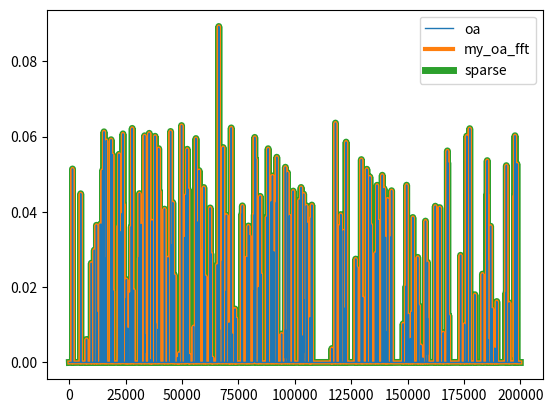

The matplotlib source for this figure:
import numpy as np
import matplotlib.pyplot as plt
from scipy.signal import oaconvolve, fftconvolve, convolve
from scipy.signal._signaltools import _calc_oa_lens as calc_oa_lens
from numpy import pi
from time import perf_counter
from functools import partial

gL  = lambda v,v0,w: 2/(pi*w) * 1 / (1 + 4*((v-v0)/w)**2)


def sparse_convolve(S_arr, y_ls):
    S_out = np.zeros(S_arr.size + y_ls.size - 1)
    idx = np.arange(S_arr.size)[S_arr != 0.0]
    for i in idx:
        S_out[i:i+y_ls.size] += S_arr[i]*y_ls
    i0 = (y_ls.size + 1)//2 - 1
    return S_out[i0:i0 + S_arr.size]   


def my_oaconvolve(S_arr, ls, method='auto', mode='same'):
    block_size, overlap, in1_step, in2_step = calc_oa_lens(S_arr.size, ls.size)
    N = int(np.ceil(S_arr.size/in1_step))
    output = np.zeros(N*block_size)

    ls_pad = np.append(ls, np.zeros(block_size - ls.size))
    ls_FT = np.fft.rfft(ls_pad)
    
    for i in range(N):
        i0 = i*in1_step
        i1 = np.min((i0 + block_size - overlap, S_arr.size))
        block = S_arr[i0:i1]
        if block.size != block_size - overlap:
            block = np.append(block, np.zeros(block_size - overlap - block.size))
        block_pad = np.append(block, np.zeros(overlap))
        block_FT = np.fft.rfft(block_pad)
        
        output[i0:i0+block_size] += np.fft.irfft(ls_FT * block_FT).real
##        output[i0:i1+overlap] += convolve(block, ls, method=method, mode='full')
        
    i0 = (ls.size - 1)//2
    i1 = i0 + S_arr.size
    return output[i0:i1]



dv = 0.1
trunc = 5.0 #cm-1

Nls = 1000
v_ls = np.arange(-Nls,Nls+1)*dv
y_ls = gL(v_ls,0,1.0)


Nl = 200
Nv = 200000


block_size, overlap, in1_step, in2_step = calc_oa_lens(Nv, y_ls.size)
print(y_ls.size, block_size, Nv)
print(block_size/y_ls.size)

np.random.seed(0)
S0_arr = np.random.rand(Nl)
k0_arr = np.random.randint(0,Nv,Nl)
S_arr = np.zeros(Nv)
S_arr[k0_arr] = S0_arr


f_dict = {#'direct': partial(convolve, mode='same', method='direct'),
          #'fft': partial(convolve, mode='same', method='fft'),
          'oa': partial(oaconvolve, mode='same'),
          'my_oa_fft': partial(my_oaconvolve, mode='same', method='fft'),
          #'my_oa_dir': partial(my_oaconvolve, mode='same', method='direct'),
          'sparse':sparse_convolve,
          }


for i, key in enumerate(f_dict.keys()):
    f = f_dict[key]
    t0 = perf_counter()
    Sc = f(S_arr, y_ls*dv)
    print('{:20s}: {:.6f}'.format(key, perf_counter()-t0))
    
    plt.plot(Sc, lw = 1+2*i, zorder = -i, label=key)
    
plt.legend(loc=0)
plt.show()
